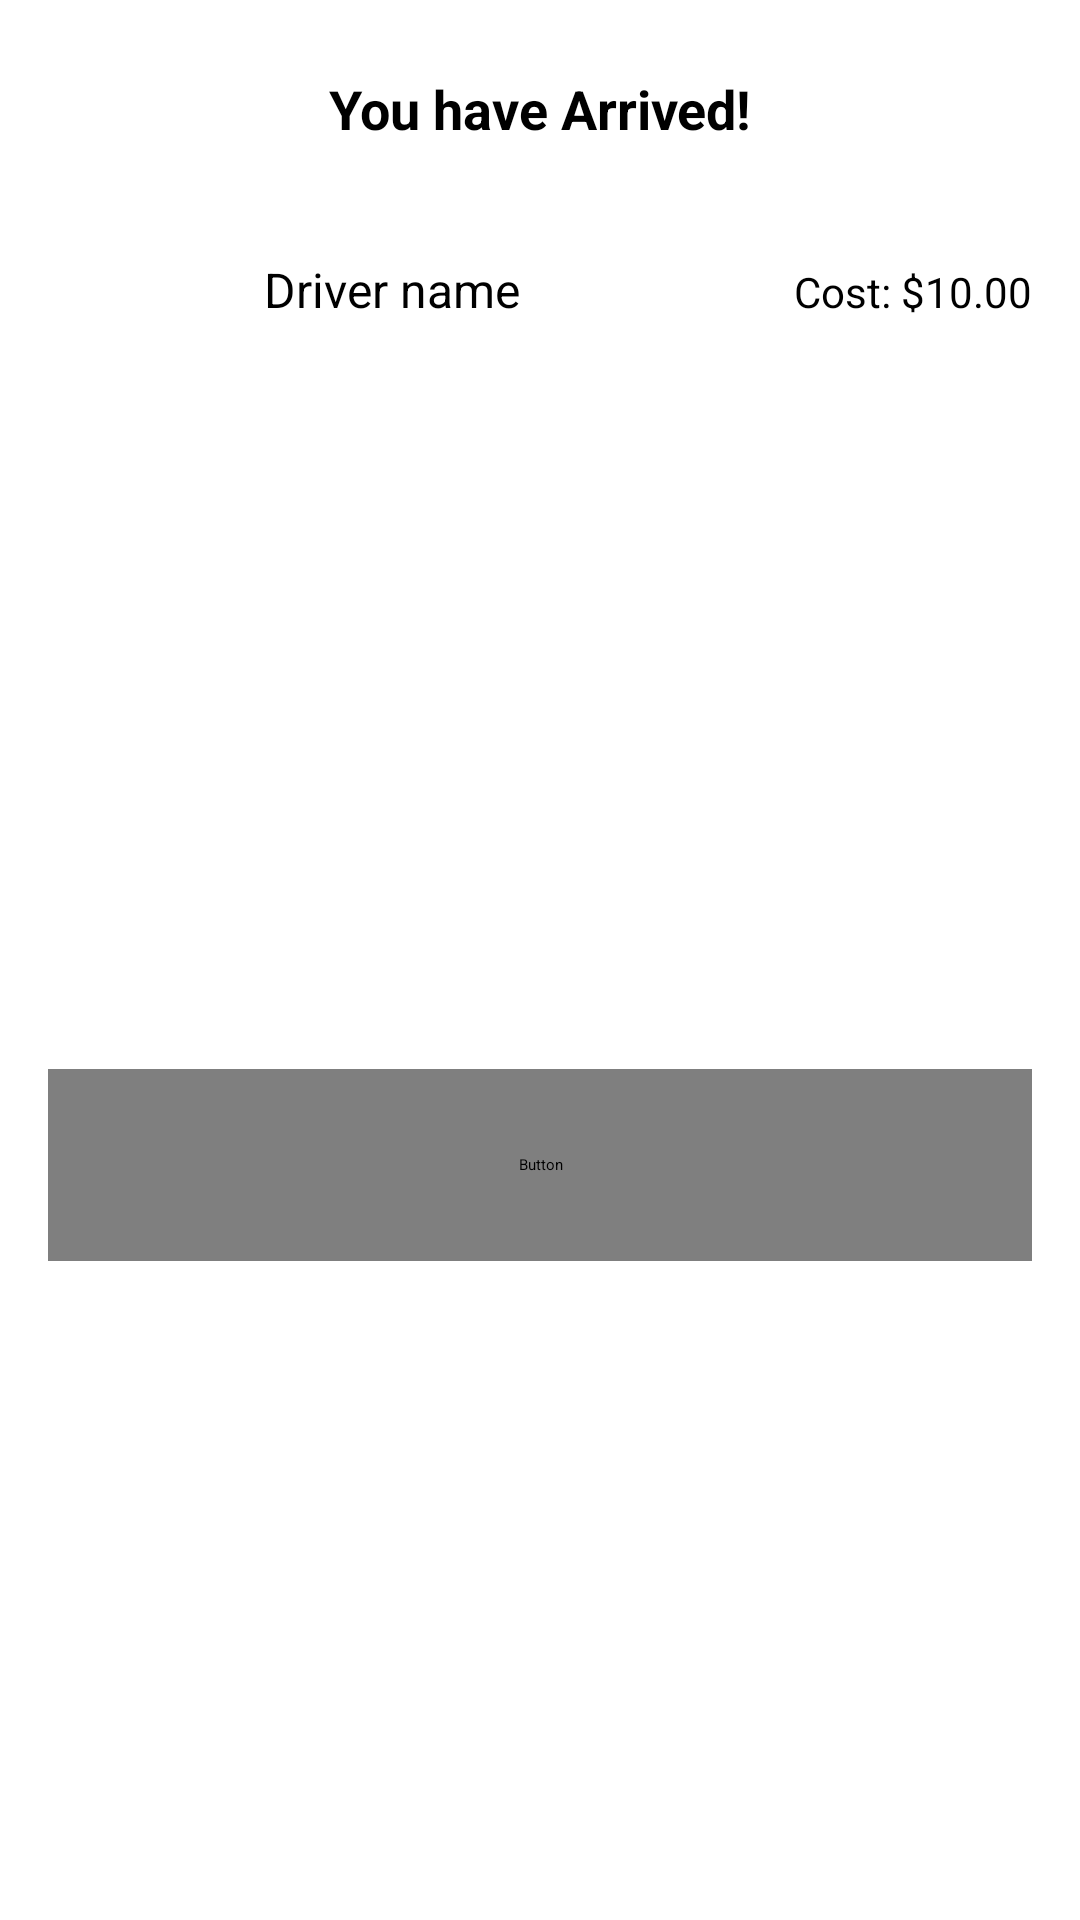

Produce the Android XML layout that renders to this screen, including the resource entries it uses.
<!-- AndroidManifest.xml: application theme splashScreenTheme -->
<!-- res/layout/view_arrived.xml -->
<androidx.constraintlayout.widget.ConstraintLayout
    xmlns:android="http://schemas.android.com/apk/res/android"
    xmlns:app="http://schemas.android.com/apk/res-auto"
    android:id="@+id/passengerArrivedLayout"

    android:layout_width="match_parent"
    android:layout_height="wrap_content">

    <TextView
        android:id="@+id/titleTextView"
        android:layout_width="wrap_content"
        android:layout_height="wrap_content"
        android:layout_marginTop="16dp"
        android:padding="8dp"
        android:text="You have Arrived!"
        android:textSize="18sp"
        android:textStyle="bold"
        app:layout_constraintEnd_toEndOf="parent"
        app:layout_constraintStart_toStartOf="parent"
        app:layout_constraintTop_toTopOf="parent" />

    <ImageView
        android:id="@+id/driverImageView"
        android:layout_width="64dp"
        android:layout_height="64dp"
        android:layout_marginTop="8dp"
        android:src="@drawable/account"
        app:layout_constraintStart_toStartOf="@+id/doneButton"
        app:layout_constraintTop_toBottomOf="@id/titleTextView" />

    <TextView
        android:id="@+id/driverNameTextView"
        android:layout_width="0dp"
        android:layout_height="wrap_content"
        android:layout_marginStart="8dp"
        android:text="Driver name"
        android:textSize="16sp"
        app:layout_constraintBottom_toBottomOf="@+id/driverImageView"
        app:layout_constraintStart_toEndOf="@id/driverImageView"
        app:layout_constraintTop_toTopOf="@id/driverImageView" />

    <TextView
        android:id="@+id/costTextView"
        android:layout_width="wrap_content"
        android:layout_height="wrap_content"
        android:text="Cost: $10.00"
        android:textSize="14sp"
        app:layout_constraintBaseline_toBaselineOf="@+id/driverNameTextView"
        app:layout_constraintEnd_toEndOf="@+id/doneButton" />

    <Button
        android:id="@+id/doneButton"
        style="@style/ButtonStyle"
        android:layout_marginStart="16dp"
        android:layout_marginTop="24dp"
        android:layout_marginEnd="16dp"
        android:layout_marginBottom="16dp"
        android:text="@string/done"
        app:layout_constraintBottom_toBottomOf="parent"
        app:layout_constraintEnd_toEndOf="parent"
        app:layout_constraintStart_toStartOf="parent"
        app:layout_constraintTop_toBottomOf="@id/driverImageView" />

</androidx.constraintlayout.widget.ConstraintLayout>
<!-- resources referenced by this layout -->
<resources>
  <string name="done">DONE</string>
  <style name="ButtonStyle" parent="AppTheme">
          <item name="android:layout_width">match_parent</item>
          <item name="android:layout_height">64dp</item>
          <item name="android:textSize">20sp</item>
      </style>
  <style name="splashScreenTheme" parent="Theme.SplashScreen">
         <item name="windowSplashScreenBackground">@color/md_theme_light_primary</item>
          <item name="windowSplashScreenAnimatedIcon">@mipmap/ic_launcher_foreground</item>
          <item name="postSplashScreenTheme">@style/AppTheme</item>
      </style>
  <color name="md_theme_light_primary">#4E55B1</color>
  <color name="md_theme_light_onPrimary">#FFFFFF</color>
  <color name="md_theme_light_primaryContainer">#E0E0FF</color>
  <color name="md_theme_light_onPrimaryContainer">#00016D</color>
  <color name="md_theme_light_secondary">#006B58</color>
  <color name="md_theme_light_onSecondary">#FFFFFF</color>
  <color name="md_theme_light_secondaryContainer">#7BF8D8</color>
  <color name="md_theme_light_onSecondaryContainer">#002019</color>
  <color name="md_theme_light_tertiary">#006877</color>
  <color name="md_theme_light_onTertiary">#FFFFFF</color>
  <color name="md_theme_light_tertiaryContainer">#A5EEFF</color>
  <color name="md_theme_light_onTertiaryContainer">#001F25</color>
  <color name="md_theme_light_error">#B62320</color>
  <color name="md_theme_light_errorContainer">#FFDAD6</color>
  <color name="md_theme_light_onError">#FFFFFF</color>
  <color name="md_theme_light_onErrorContainer">#410002</color>
  <color name="md_theme_light_background">#FFFBFF</color>
  <color name="md_theme_light_onBackground">#201A19</color>
  <color name="md_theme_light_outline">#7A757F</color>
  <color name="md_theme_light_inverseOnSurface">#FBEEEC</color>
  <color name="md_theme_light_inverseSurface">#362F2E</color>
  <color name="md_theme_light_surface">#FFF8F6</color>
  <color name="md_theme_light_onSurface">#201A19</color>
  <color name="md_theme_light_surfaceVariant">#E7E0EB</color>
  <color name="md_theme_light_onSurfaceVariant">#49454E</color>
  <color name="md_theme_light_inversePrimary">#BEC2FF</color>
</resources>
